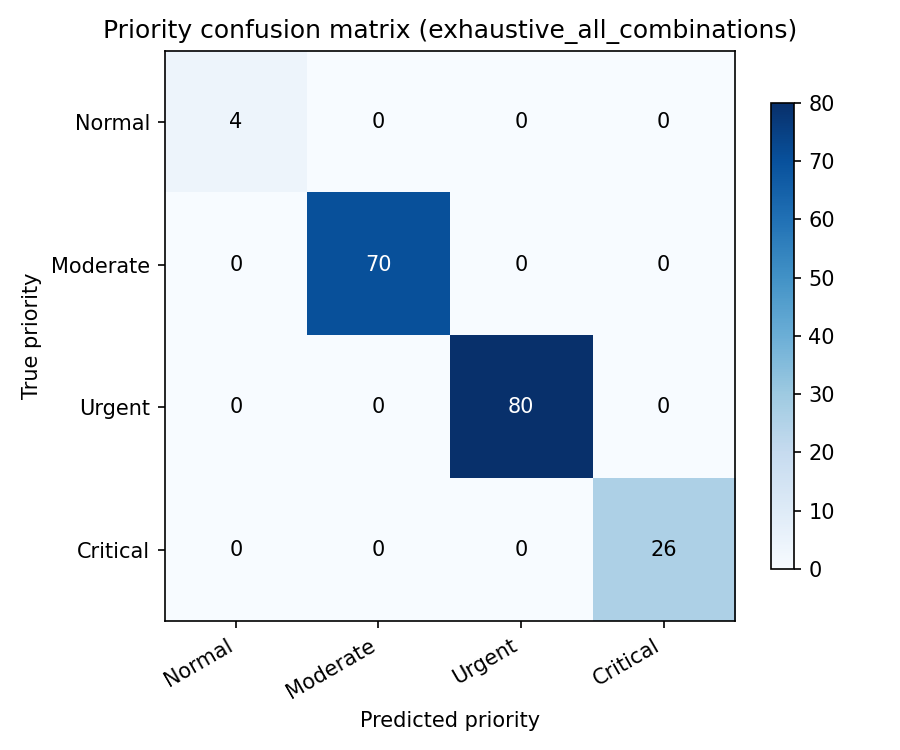

Data behind this chart, as committed beside it:
true, Normal, Moderate, Urgent, Critical
Normal, 4, 0, 0, 0
Moderate, 0, 70, 0, 0
Urgent, 0, 0, 80, 0
Critical, 0, 0, 0, 26
